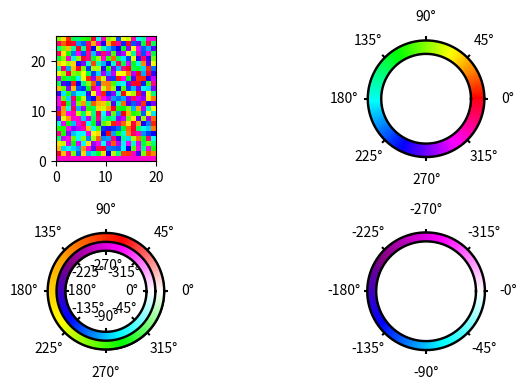
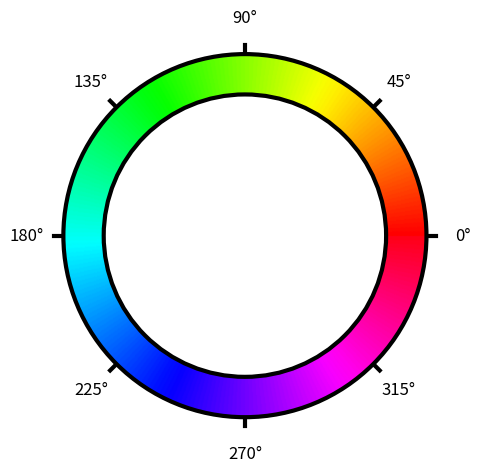

Write Python code to recreate these figures, in order.
from matplotlib.colors import LinearSegmentedColormap
import matplotlib.pyplot as plt
import numpy as np

min_v = 0
max_v = 360
cmap_name = 'hsv'
label_style = 'degrees'  # degrees_neg, degrees_float, radians, radians_neg, radians_frac1, radians_frac2
circle_r = 0.2

positive_cmap = LinearSegmentedColormap.from_list('positive_cmap',
                                                  ['white', 'red', 'orange', 'yellow', 'lime', 'white'])
negative_cmap = LinearSegmentedColormap.from_list('negative_cmap',
                                                  ['white', 'cyan', 'blue', 'purple', 'magenta', 'white'])

# Generate a figure with a polar projection
fig = plt.figure(figsize=(7, 4))
ax = fig.add_subplot(221)

scalar_map = plt.cm.ScalarMappable(cmap=str(cmap_name))
scalar_map.set_clim(vmin=min_v, vmax=max_v)

data = np.random.rand(25, 20) * 360
data[0, :] = 315
# Plot the data using colormesh
cmesh = ax.pcolormesh(data, cmap=scalar_map.cmap, vmin=min_v, vmax=max_v)
# Vykreslení fill between mezi kruhy s různými poloměry

# Set the color map
ax.axis('equal')
# ax.axis('tight')


cax = fig.add_axes(222, projection='polar')
# cax.set_title('Rotations')

# cax.set_theta_direction(-1)
# cax.set_theta_zero_location('N')

n = 800  # the number of secants for the mesh
t = np.linspace(0, 2 * np.pi, n)  # theta values
r = np.linspace(1 - circle_r, 1, 5)  # radius values change 0.6 to 0 for full circle
_, tg = np.meshgrid(r, t)  # create a r,theta meshgrid
cax.pcolormesh(t, r, tg.T, cmap=cmap_name)  # plot the colormesh on axis with colormap

# d = np.pi / len(t)
# [ax.fill_between([t, t + d], [r, r], [1, 1], color=scalar_map.to_rgba(r), zorder=3) for t, r in zip(t, r)]

# Draw lines in octants 1 and 2
edge = np.linspace(0, 2 * np.pi, n)
cax.plot(edge, np.ones_like(edge) * (1 + 0.02), color='black', linewidth=1.75)
cax.plot(edge, np.ones_like(edge) * (1 - circle_r - 0.015), color='black', linewidth=1.75)
cax.set_xticks(cax.get_xticks())

# Draw lines in octants
for i in cax.get_xticks():
    r1 = np.linspace(1 + 0.025, 1 + 0.075, 2)
    cax.plot(np.ones_like(r1) * i, r1, color='black')

# '{:.0f}°'.format(i[1] * 180 / np.pi)
# '{:.2f}π'.format(i[1] / np.pi)

if label_style == 'degrees_float':
    cax.set_xticklabels(['{:.2f}°'.format(i * 180 / np.pi) for i in cax.get_xticks()])
elif label_style == 'degrees_int':
    cax.set_xticklabels(['{:.0f}°'.format(i * 180 / np.pi) for i in cax.get_xticks()])
elif label_style == 'degrees_neg':
    cax.set_xticklabels(
        ['{:.0f}°'.format(i * 180 / np.pi if i <= np.pi else i * 180 / np.pi - 360) for i in cax.get_xticks()])
elif label_style == 'radians':
    cax.set_xticklabels(['{:.2f}π'.format(i / np.pi) for i in cax.get_xticks()])
    cax.tick_params(pad=7)
elif label_style == 'radians_neg':
    cax.set_xticklabels(
        ['{:.2f}π'.format(i / np.pi if i <= np.pi else (i - 2 * np.pi) / np.pi) for i in cax.get_xticks()])
    cax.tick_params(pad=7)
elif label_style == 'radians_frac1':
    from fractions import Fraction

    cax.set_xticklabels([str(Fraction(i / np.pi).limit_denominator()) + 'π' for i in cax.get_xticks()])
elif label_style == 'radians_frac2':
    cax.set_xticklabels(['0', 'π/4', 'π/2', '3π/4', 'π', '5π/4', '3π/2', '7π/4'])
else:
    pass

cax.set_yticklabels([])  # turn of radial tick labels (yticks)
# cax.tick_params(pad=10, labelsize=18)  # cosmetic changes to tick labels
cax.spines['polar'].set_visible(False)  # turn off the axis spine.
# ax.set_axis_off()
cax.grid(False)
# ax.set_rlim([-1, 1])


pos_cax = fig.add_axes(223, projection='polar')
neg_cax = fig.add_axes(224, projection='polar')
neg_cax.set_theta_direction(-1)

circle_r *= 0.6
t = np.linspace(0, 2 * np.pi, n)  # theta values
r = np.linspace(1 - circle_r, 1, 5)  # radius values change 0.6 to 0 for full circle
_, tg = np.meshgrid(r, t)  # create a r,theta meshgrid
cax.pcolormesh(t, r, tg.T, cmap=cmap_name)  # plot the colormesh on axis with colormap

for axis, color_map in zip([pos_cax, neg_cax], (positive_cmap, negative_cmap)):  # ('autumn', 'winter')
    axis.pcolormesh(t, r, tg.T, cmap=color_map, zorder=4)  # plot the colormesh on axis with colormap
    axis.plot(edge, np.ones_like(edge) * (1 + 0.02), color='black', linewidth=1.75, zorder=10)
    axis.plot(edge, np.ones_like(edge) * (1 - circle_r - 0.015), color='black', linewidth=1.75, zorder=10)
    axis.set_xticks(axis.get_xticks())
    # Draw lines in octants
    for i in axis.get_xticks():
        r1 = np.linspace(1 + 0.025, 1 + 0.07, 2)
        axis.plot(np.ones_like(r1) * i, r1, color='black', zorder=10)
    axis.set_yticklabels([])  # turn of radial tick labels (yticks)
    axis.spines['polar'].set_visible(False)  # turn off the axis spine.
    axis.grid(False)
neg_cax.set_xticklabels([f'-{str(i.get_text())}' for i in neg_cax.get_xticklabels()])

t = np.linspace(0, 2 * np.pi, n)  # theta values
r = np.linspace(1 - circle_r - 0.02, 1 - circle_r * 2 - 0.04, 5)
_, tg = np.meshgrid(r, t)  # create a r,theta meshgrid
pos_cax.pcolormesh(t, r, tg.T, cmap=negative_cmap.reversed(), zorder=3)  # 'winter_r'
pos_cax.plot(edge, np.ones_like(edge) * (1 - circle_r * 2 - 0.05), color='black', linewidth=1.75,
             zorder=10)
for i in pos_cax.get_xticks():
    r1 = np.linspace(1 - circle_r * 2 - 0.065, 1 - circle_r * 2 - 0.10, 2)
    pos_cax.plot(np.ones_like(r1) * i, r1, color='black', zorder=10)
    pos_cax.text(i, float(r1[-1] - 0.21), '{:.0f}°'.format(i * 180 / np.pi - 360 if i != 0 else 0),
                 ha='center', va='center', fontsize=10, zorder=10)

pos_cax.fill_between(t, 1 + 0.015, 1 - circle_r * 2 - 0.045, color='black', zorder=1)

cax.set_aspect('equal', adjustable='box')
pos_cax.set_aspect('equal', adjustable='box')
neg_cax.set_aspect('equal', adjustable='box')
ax.set_aspect('equal', adjustable='box')

fig.tight_layout()
# fig.subplots_adjust(right=1 - 0.1, left=0.1, top=1 - 0.1, bottom=0.1, wspace=0.3, hspace=0.3)


fig, ax = plt.subplots()

r_out = 0.9
r_in = 0.7

re, im = np.mgrid[-1:1:500j, -1:1:500j]
angle = np.flip(-np.angle(re + 1j * im), axis=0)
cf = ax.pcolormesh(re, im, angle, shading='gouraud', cmap="hsv", vmin=-np.pi, vmax=np.pi, zorder=5)

ax.add_patch(plt.Circle((0, 0), r_in, edgecolor='black', linewidth=3, facecolor='white', alpha=1, zorder=6))
clip_path = plt.Circle((0, 0), r_out, edgecolor='black', linewidth=3, facecolor='none', alpha=1, zorder=6)
ax.add_patch(clip_path)
cf.set_clip_path(clip_path)

theta = np.linspace(0, 2 * np.pi, 8, endpoint=False)
for t in theta:
    x = r_out * np.cos(t)
    y = r_out * np.sin(t)
    ax.plot((x, x * 1.05), (y, y * 1.05), color='black', linewidth=3)
    f = t * 180 / np.pi
    ax.text(x * 1.2, y * 1.2, f'{f:.0f}°' if f.is_integer() else f'{f:.2f}°', ha='center', va='center', fontsize=12,
            zorder=4)

ax.relim()
ax.axis('off')
ax.set_aspect('equal', adjustable='box')
fig.tight_layout()

plt.show()
